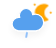
t = 0.00 s
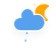
t = 5.00 s
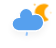
t = 6.00 s
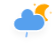
t = 7.00 s
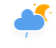
t = 8.00 s
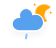
t = 9.00 s

The animated SVG that drew these frames (rendered in a browser with its animation timeline set to each time). Animation: 5 CSS @keyframes rules; frames cover the first 9.00 s, repeats indefinitely.

<?xml version="1.0" encoding="UTF-8"?>
<!-- (c) ammap.com | SVG weather icons -->
<svg width="56" height="48" version="1.1" xmlns="http://www.w3.org/2000/svg">
  <defs>
    <filter id="blur" x="-.20655" y="-.21122" width="1.403" height="1.4997">
      <feGaussianBlur in="SourceAlpha" stdDeviation="3" />
      <feOffset dx="0" dy="4" result="offsetblur" />
      <feComponentTransfer>
        <feFuncA slope="0.05" type="linear" />
      </feComponentTransfer>
      <feMerge>
        <feMergeNode />
        <feMergeNode in="SourceGraphic" />
      </feMerge>
    </filter>
    <style type="text/css">
      /*
** MOON
*/
      @keyframes am-weather-moon {
        0% {
          -webkit-transform: rotate(0deg);
          -moz-transform: rotate(0deg);
          -ms-transform: rotate(0deg);
          transform: rotate(0deg);
        }

        50% {
          -webkit-transform: rotate(15deg);
          -moz-transform: rotate(15deg);
          -ms-transform: rotate(15deg);
          transform: rotate(15deg);
        }

        100% {
          -webkit-transform: rotate(0deg);
          -moz-transform: rotate(0deg);
          -ms-transform: rotate(0deg);
          transform: rotate(0deg);
        }
      }

      .am-weather-moon {
        -webkit-animation-name: am-weather-moon;
        -moz-animation-name: am-weather-moon;
        -ms-animation-name: am-weather-moon;
        animation-name: am-weather-moon;
        -webkit-animation-duration: 6s;
        -moz-animation-duration: 6s;
        -ms-animation-duration: 6s;
        animation-duration: 6s;
        -webkit-animation-timing-function: linear;
        -moz-animation-timing-function: linear;
        -ms-animation-timing-function: linear;
        animation-timing-function: linear;
        -webkit-animation-iteration-count: infinite;
        -moz-animation-iteration-count: infinite;
        -ms-animation-iteration-count: infinite;
        animation-iteration-count: infinite;
        -webkit-transform-origin: 12.5px 15.15px 0;
        /* TODO FF CENTER ISSUE */
        -moz-transform-origin: 12.5px 15.15px 0;
        /* TODO FF CENTER ISSUE */
        -ms-transform-origin: 12.5px 15.15px 0;
        /* TODO FF CENTER ISSUE */
        transform-origin: 12.5px 15.15px 0;
        /* TODO FF CENTER ISSUE */
      }

      @keyframes am-weather-moon-star-1 {
        0% {
          opacity: 0;
        }

        100% {
          opacity: 1;
        }
      }

      .am-weather-moon-star-1 {
        -webkit-animation-name: am-weather-moon-star-1;
        -moz-animation-name: am-weather-moon-star-1;
        -ms-animation-name: am-weather-moon-star-1;
        animation-name: am-weather-moon-star-1;
        -webkit-animation-delay: 3s;
        -moz-animation-delay: 3s;
        -ms-animation-delay: 3s;
        animation-delay: 3s;
        -webkit-animation-duration: 5s;
        -moz-animation-duration: 5s;
        -ms-animation-duration: 5s;
        animation-duration: 5s;
        -webkit-animation-timing-function: linear;
        -moz-animation-timing-function: linear;
        -ms-animation-timing-function: linear;
        animation-timing-function: linear;
        -webkit-animation-iteration-count: 1;
        -moz-animation-iteration-count: 1;
        -ms-animation-iteration-count: 1;
        animation-iteration-count: 1;
      }

      @keyframes am-weather-moon-star-2 {
        0% {
          opacity: 0;
        }

        100% {
          opacity: 1;
        }
      }

      .am-weather-moon-star-2 {
        -webkit-animation-name: am-weather-moon-star-2;
        -moz-animation-name: am-weather-moon-star-2;
        -ms-animation-name: am-weather-moon-star-2;
        animation-name: am-weather-moon-star-2;
        -webkit-animation-delay: 5s;
        -moz-animation-delay: 5s;
        -ms-animation-delay: 5s;
        animation-delay: 5s;
        -webkit-animation-duration: 4s;
        -moz-animation-duration: 4s;
        -ms-animation-duration: 4s;
        animation-duration: 4s;
        -webkit-animation-timing-function: linear;
        -moz-animation-timing-function: linear;
        -ms-animation-timing-function: linear;
        animation-timing-function: linear;
        -webkit-animation-iteration-count: 1;
        -moz-animation-iteration-count: 1;
        -ms-animation-iteration-count: 1;
        animation-iteration-count: 1;
      }

      /*
** CLOUDS
*/
      @keyframes am-weather-cloud-2 {
        0% {
          -webkit-transform: translate(0px, 0px);
          -moz-transform: translate(0px, 0px);
          -ms-transform: translate(0px, 0px);
          transform: translate(0px, 0px);
        }

        50% {
          -webkit-transform: translate(2px, 0px);
          -moz-transform: translate(2px, 0px);
          -ms-transform: translate(2px, 0px);
          transform: translate(2px, 0px);
        }

        100% {
          -webkit-transform: translate(0px, 0px);
          -moz-transform: translate(0px, 0px);
          -ms-transform: translate(0px, 0px);
          transform: translate(0px, 0px);
        }
      }

      .am-weather-cloud-2 {
        -webkit-animation-name: am-weather-cloud-2;
        -moz-animation-name: am-weather-cloud-2;
        animation-name: am-weather-cloud-2;
        -webkit-animation-duration: 3s;
        -moz-animation-duration: 3s;
        animation-duration: 3s;
        -webkit-animation-timing-function: linear;
        -moz-animation-timing-function: linear;
        animation-timing-function: linear;
        -webkit-animation-iteration-count: infinite;
        -moz-animation-iteration-count: infinite;
        animation-iteration-count: infinite;
      }

      /*
** RAIN
*/
      @keyframes am-weather-rain {
        0% {
          stroke-dashoffset: 0;
        }

        100% {
          stroke-dashoffset: -100;
        }
      }

      .am-weather-rain-1 {
        -webkit-animation-name: am-weather-rain;
        -moz-animation-name: am-weather-rain;
        -ms-animation-name: am-weather-rain;
        animation-name: am-weather-rain;
        -webkit-animation-duration: 8s;
        -moz-animation-duration: 8s;
        -ms-animation-duration: 8s;
        animation-duration: 8s;
        -webkit-animation-timing-function: linear;
        -moz-animation-timing-function: linear;
        -ms-animation-timing-function: linear;
        animation-timing-function: linear;
        -webkit-animation-iteration-count: infinite;
        -moz-animation-iteration-count: infinite;
        -ms-animation-iteration-count: infinite;
        animation-iteration-count: infinite;
      }
    </style>
  </defs>
  <g transform="translate(16,-2)" filter="url(#blur)">
    <g transform="matrix(.8 0 0 .8 16 4)">
      <g class="am-weather-moon-star-1"
        style="-moz-animation-delay:3s;-moz-animation-duration:5s;-moz-animation-iteration-count:1;-moz-animation-name:am-weather-moon-star-1;-moz-animation-timing-function:linear;-ms-animation-delay:3s;-ms-animation-duration:5s;-ms-animation-iteration-count:1;-ms-animation-name:am-weather-moon-star-1;-ms-animation-timing-function:linear;-webkit-animation-delay:3s;-webkit-animation-duration:5s;-webkit-animation-iteration-count:1;-webkit-animation-name:am-weather-moon-star-1;-webkit-animation-timing-function:linear">
        <polygon points="4 4 3.3 5.2 2.7 4 1.5 3.3 2.7 2.7 3.3 1.5 4 2.7 5.2 3.3" fill="#ffa500"
          stroke-miterlimit="10" />
      </g>
      <g class="am-weather-moon-star-2"
        style="-moz-animation-delay:5s;-moz-animation-duration:4s;-moz-animation-iteration-count:1;-moz-animation-name:am-weather-moon-star-2;-moz-animation-timing-function:linear;-ms-animation-delay:5s;-ms-animation-duration:4s;-ms-animation-iteration-count:1;-ms-animation-name:am-weather-moon-star-2;-ms-animation-timing-function:linear;-webkit-animation-delay:5s;-webkit-animation-duration:4s;-webkit-animation-iteration-count:1;-webkit-animation-name:am-weather-moon-star-2;-webkit-animation-timing-function:linear">
        <polygon transform="translate(20,10)" points="4 4 3.3 5.2 2.7 4 1.5 3.3 2.7 2.7 3.3 1.5 4 2.7 5.2 3.3"
          fill="#ffa500" stroke-miterlimit="10" />
      </g>
      <g class="am-weather-moon"
        style="-moz-animation-duration:6s;-moz-animation-iteration-count:infinite;-moz-animation-name:am-weather-moon;-moz-animation-timing-function:linear;-moz-transform-origin:12.5px 15.15px 0;-ms-animation-duration:6s;-ms-animation-iteration-count:infinite;-ms-animation-name:am-weather-moon;-ms-animation-timing-function:linear;-ms-transform-origin:12.5px 15.15px 0;-webkit-animation-duration:6s;-webkit-animation-iteration-count:infinite;-webkit-animation-name:am-weather-moon;-webkit-animation-timing-function:linear;-webkit-transform-origin:12.5px 15.15px 0">
        <path
          d="m14.5 13.2c0-3.7 2-6.9 5-8.7-1.5-0.9-3.2-1.3-5-1.3-5.5 0-10 4.5-10 10s4.5 10 10 10c1.8 0 3.5-0.5 5-1.3-3-1.7-5-5-5-8.7z"
          fill="#ffa500" stroke="#ffa500" stroke-linejoin="round" stroke-width="2" />
      </g>
    </g>
    <g class="am-weather-cloud-3"
      style="-moz-animation-duration:3s;-moz-animation-iteration-count:infinite;-moz-animation-name:am-weather-cloud-2;-moz-animation-timing-function:linear;-webkit-animation-duration:3s;-webkit-animation-iteration-count:infinite;-webkit-animation-name:am-weather-cloud-2;-webkit-animation-timing-function:linear">
      <path transform="translate(-20,-11)"
        d="m47.7 35.4c0-4.6-3.7-8.2-8.2-8.2-1 0-1.9 0.2-2.8 0.5-0.3-3.4-3.1-6.2-6.6-6.2-3.7 0-6.7 3-6.7 6.7 0 0.8 0.2 1.6 0.4 2.3-0.3-0.1-0.7-0.1-1-0.1-3.7 0-6.7 3-6.7 6.7 0 3.6 2.9 6.6 6.5 6.7h17.2c4.4-0.5 7.9-4 7.9-8.4z"
        fill="#57a0ee" stroke="#fff" stroke-linejoin="round" stroke-width="1.2" />
    </g>
    <g class="am-weaher-rain-1" transform="translate(-20,-10) rotate(10,-238.68,233.96)">
      <line class="am-weather-rain-1" transform="translate(-6,1)" y2="8" fill="none" stroke="#91c0f8"
        stroke-dasharray="4, 7" stroke-linecap="round" stroke-width="2"
        style="-moz-animation-duration:8s;-moz-animation-iteration-count:infinite;-moz-animation-name:am-weather-rain;-moz-animation-timing-function:linear;-ms-animation-duration:8s;-ms-animation-iteration-count:infinite;-ms-animation-name:am-weather-rain;-ms-animation-timing-function:linear;-webkit-animation-duration:8s;-webkit-animation-iteration-count:infinite;-webkit-animation-name:am-weather-rain;-webkit-animation-timing-function:linear" />
    </g>
  </g>
</svg>